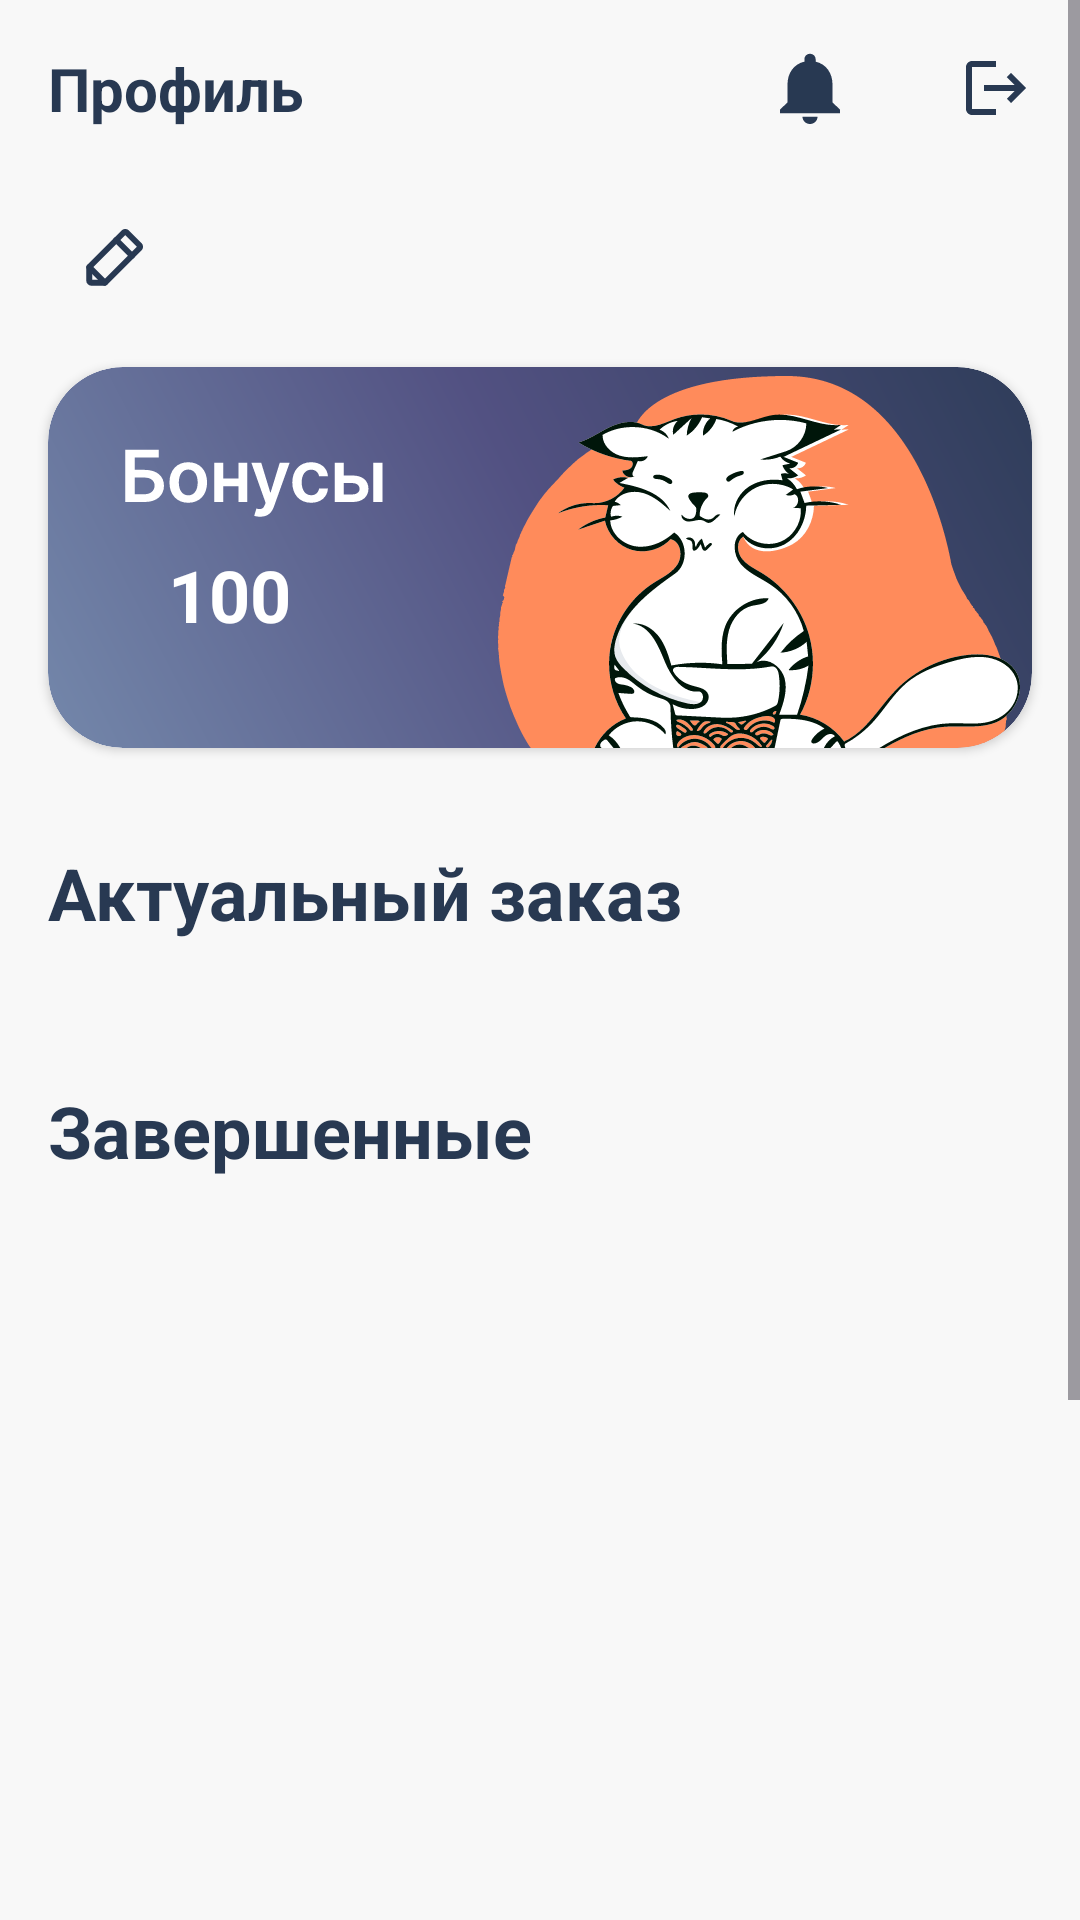

Reconstruct the res/layout file that produces this screen, plus the resources it refers to.
<!-- AndroidManifest.xml: application theme Theme.Neocafe -->
<!-- res/layout/fragment_profile.xml -->
<?xml version="1.0" encoding="utf-8"?>
<ScrollView xmlns:android="http://schemas.android.com/apk/res/android"
    xmlns:tools="http://schemas.android.com/tools"
    xmlns:app="http://schemas.android.com/apk/res-auto"
    android:layout_width="match_parent"
    android:layout_height="wrap_content">

    <LinearLayout
        android:layout_width="match_parent"
        android:layout_height="match_parent"
        tools:context=".fragments.profile.ProfileFragment"
        android:background="@color/client_main_background"
        android:orientation="vertical">

        <LinearLayout
            android:layout_width="match_parent"
            android:layout_height="wrap_content"
            android:orientation="horizontal"
            android:padding="16dp">

            <TextView
                android:layout_width="match_parent"
                android:layout_height="wrap_content"
                android:text="Профиль"
                android:textSize="20sp"
                android:textStyle="bold"
                android:layout_weight="1"
                android:textColor="@color/client_main"/>

            <ImageButton
                android:id="@+id/notificationsBtn"
                android:layout_width="wrap_content"
                android:layout_height="wrap_content"
                android:background="#00000000"
                android:layout_marginEnd="20dp"
                android:layout_gravity="center_vertical"
                android:src="@drawable/notification_icon"/>

            <ImageButton
                android:id="@+id/logoutBtn"
                android:layout_width="wrap_content"
                android:layout_height="wrap_content"
                android:background="#00000000"
                android:layout_gravity="center_vertical"
                android:src="@drawable/logout_icon"
                android:layout_marginStart="20dp"/>

        </LinearLayout>

        <LinearLayout
            android:layout_width="match_parent"
            android:layout_height="wrap_content"
            android:layout_marginHorizontal="16dp"
            android:orientation="horizontal"
            android:layout_marginTop="11dp">

            <TextView
                android:id="@+id/userNameTxt"
                android:layout_width="wrap_content"
                android:layout_height="wrap_content"
                android:text=""
                android:textColor="@color/client_main"
                android:textStyle="bold"
                android:textSize="24sp"/>

            <ImageButton
                android:id="@+id/editProfileBtn"
                android:layout_width="wrap_content"
                android:layout_height="wrap_content"
                android:src="@drawable/profile_edit_icon"
                android:layout_gravity="center_vertical"
                android:layout_marginStart="10dp"
                android:background="#00000000"/>

        </LinearLayout>

        <androidx.cardview.widget.CardView
            android:layout_width="match_parent"
            android:layout_height="wrap_content"
            android:layout_marginHorizontal="16dp"
            android:layout_marginTop="20dp"
            android:background="@color/client_main_background"
            app:cardCornerRadius="25dp">

            <androidx.constraintlayout.widget.ConstraintLayout
                android:layout_width="match_parent"
                android:layout_height="wrap_content">

                <ImageView
                    android:id="@+id/bonusImg"
                    android:layout_width="match_parent"
                    android:layout_height="wrap_content"
                    android:scaleType="fitXY"
                    android:src="@drawable/profil_bonus_icon"
                    app:layout_constraintBottom_toBottomOf="parent"
                    app:layout_constraintEnd_toEndOf="parent"
                    app:layout_constraintStart_toStartOf="parent"
                    app:layout_constraintTop_toTopOf="parent"
                    app:layout_constraintVertical_bias="0.0" />

                <TextView
                    android:id="@+id/bonusTxt"
                    android:layout_width="wrap_content"
                    android:layout_height="wrap_content"
                    android:layout_marginStart="40dp"
                    android:layout_marginBottom="35dp"
                    android:text="100"
                    android:textColor="@color/white"
                    android:textSize="24sp"
                    android:textStyle="bold"
                    app:layout_constraintBottom_toBottomOf="parent"
                    app:layout_constraintStart_toStartOf="parent" />

            </androidx.constraintlayout.widget.ConstraintLayout>

        </androidx.cardview.widget.CardView>

        <LinearLayout
            android:layout_width="match_parent"
            android:layout_height="wrap_content"
            android:orientation="vertical"
            android:layout_marginTop="32dp"
            android:layout_marginBottom="20dp"
            android:layout_marginHorizontal="16dp">

            <TextView
                android:layout_width="wrap_content"
                android:layout_height="wrap_content"
                android:text="Актуальный заказ"
                android:textSize="24sp"
                android:textStyle="bold"
                android:textColor="@color/client_main"/>

            <androidx.recyclerview.widget.RecyclerView
                android:id="@+id/actualOrdersRv"
                android:layout_marginTop="15dp"
                android:layout_width="match_parent"
                android:layout_height="wrap_content"/>

            <TextView
                android:layout_width="wrap_content"
                android:layout_height="wrap_content"
                android:text="Завершенные"
                android:textSize="24sp"
                android:textStyle="bold"
                android:layout_marginTop="32dp"
                android:textColor="@color/client_main"/>

            <androidx.recyclerview.widget.RecyclerView
                android:id="@+id/lastOrdersRv"
                android:layout_marginTop="15dp"
                android:layout_width="match_parent"
                android:layout_height="450dp"/>

        </LinearLayout>

    </LinearLayout>

</ScrollView>
<!-- resources referenced by this layout -->
<resources>
  <color name="client_main">#283952</color>
  <color name="client_main_background">#F8F8F8</color>
  <color name="white">#FFFFFFFF</color>
  <!-- drawable logout_icon (drawable) -->
  <vector android:autoMirrored="true" android:height="24dp"
      android:tint="@color/client_main" android:viewportHeight="24"
      android:viewportWidth="24" android:width="24dp" xmlns:android="http://schemas.android.com/apk/res/android">
      <path android:fillColor="@android:color/white" android:pathData="M17,7l-1.41,1.41L18.17,11H8v2h10.17l-2.58,2.58L17,17l5,-5zM4,5h8V3H4c-1.1,0 -2,0.9 -2,2v14c0,1.1 0.9,2 2,2h8v-2H4V5z"/>
  </vector>
  <!-- drawable notification_icon (drawable) -->
  <vector xmlns:android="http://schemas.android.com/apk/res/android"
      android:width="20dp"
      android:height="24dp"
      android:viewportWidth="16"
      android:viewportHeight="20">
    <path
        android:pathData="M8,20C9.1,20 10,19.1 10,18H6C6,19.1 6.89,20 8,20ZM14,14V9C14,5.93 12.36,3.36 9.5,2.68V2C9.5,1.17 8.83,0.5 8,0.5C7.17,0.5 6.5,1.17 6.5,2V2.68C3.63,3.36 2,5.92 2,9V14L0,16V17H16V16L14,14Z"
        android:fillColor="#283952"
        android:fillType="evenOdd"/>
  </vector>
  <!-- drawable profil_bonus_icon: vector/xml drawable (drawable, 45695 chars, omitted) -->
  <!-- drawable profile_edit_icon (drawable) -->
  <vector xmlns:android="http://schemas.android.com/apk/res/android"
      android:width="24dp"
      android:height="24dp"
      android:viewportWidth="24"
      android:viewportHeight="24">
    <path
        android:pathData="M8.689,20.25H4.5C4.301,20.25 4.11,20.171 3.97,20.03C3.829,19.89 3.75,19.699 3.75,19.5V15.311C3.75,15.212 3.769,15.115 3.807,15.024C3.845,14.932 3.9,14.85 3.97,14.78L15.22,3.53C15.36,3.39 15.551,3.311 15.75,3.311C15.949,3.311 16.14,3.39 16.28,3.53L20.47,7.72C20.61,7.86 20.689,8.051 20.689,8.25C20.689,8.449 20.61,8.64 20.47,8.78L9.22,20.03C9.15,20.1 9.067,20.155 8.976,20.193C8.885,20.23 8.788,20.25 8.689,20.25Z"
        android:strokeLineJoin="round"
        android:strokeWidth="2"
        android:fillColor="#00000000"
        android:strokeColor="#283952"
        android:strokeLineCap="round"/>
    <path
        android:pathData="M12.75,6L18,11.25"
        android:strokeLineJoin="round"
        android:strokeWidth="2"
        android:fillColor="#00000000"
        android:strokeColor="#283952"
        android:strokeLineCap="round"/>
    <path
        android:pathData="M8.952,20.202L3.798,15.048"
        android:strokeLineJoin="round"
        android:strokeWidth="2"
        android:fillColor="#00000000"
        android:strokeColor="#283952"
        android:strokeLineCap="round"/>
  </vector>
  <style name="Theme.Neocafe" parent="Base.Theme.Neocafe" />
  <style name="Base.Theme.Neocafe" parent="Theme.Material3.DayNight.NoActionBar">
          <item name="android:statusBarColor">@color/white</item>
          <item name="android:windowLightStatusBar">true</item>
      </style>
</resources>
